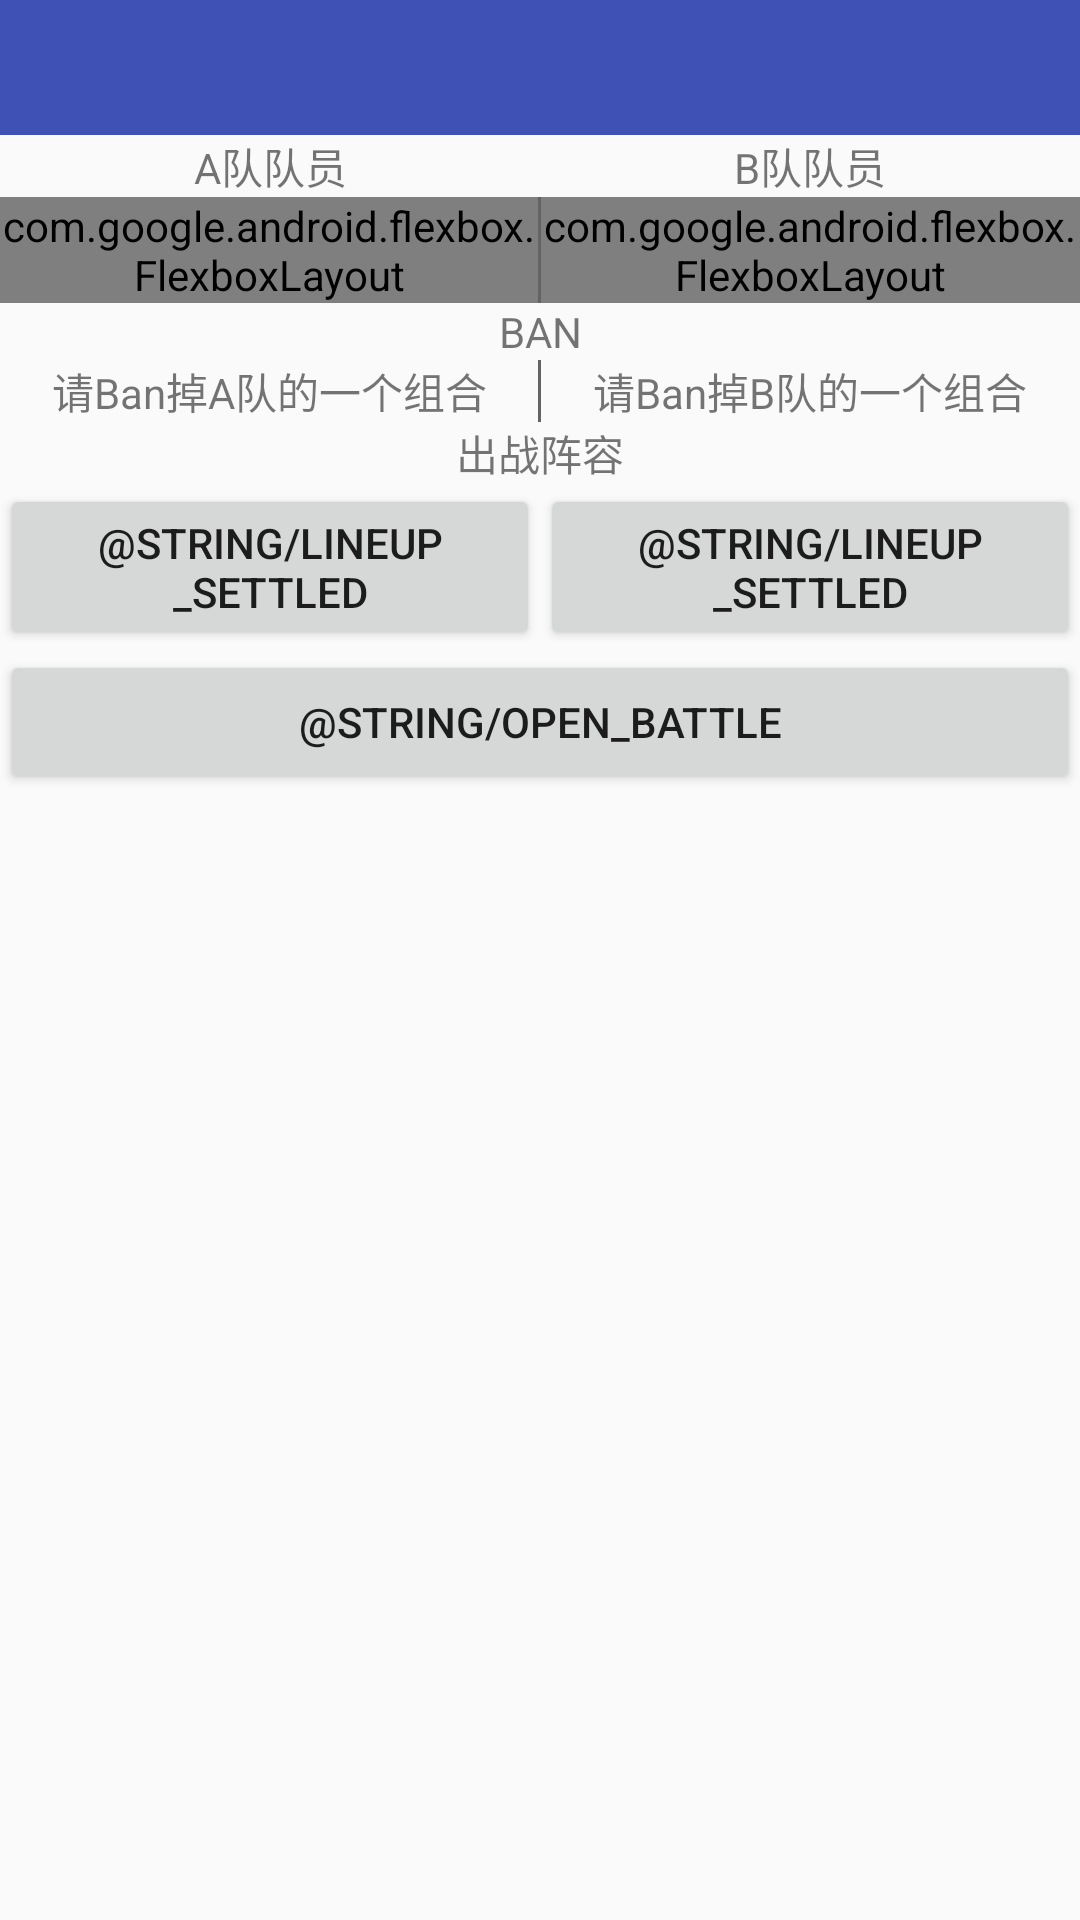

This screen was rendered from an Android layout file. Write that file and the resources it references.
<!-- AndroidManifest.xml: application theme AppTheme -->
<!-- res/layout/activity_lineup.xml -->
<?xml version="1.0" encoding="utf-8"?>
<LinearLayout xmlns:android="http://schemas.android.com/apk/res/android"
    xmlns:app="http://schemas.android.com/apk/res-auto"
    android:layout_width="match_parent"
    android:layout_height="match_parent"
    android:orientation="vertical">

    <include layout="@layout/widget_toolbar" />

    <ScrollView
        android:layout_width="match_parent"
        android:layout_height="match_parent">

        <LinearLayout
            android:layout_width="match_parent"
            android:layout_height="wrap_content"
            android:orientation="vertical">

            <LinearLayout
                android:layout_width="match_parent"
                android:layout_height="wrap_content">

                <TextView
                    android:layout_width="0dp"
                    android:layout_height="wrap_content"
                    android:layout_weight="1"
                    android:gravity="center"
                    android:text="A队队员" />

                <TextView
                    android:layout_width="0dp"
                    android:layout_height="wrap_content"
                    android:layout_weight="1"
                    android:gravity="center"
                    android:text="B队队员" />
            </LinearLayout>

            <LinearLayout
                android:layout_width="match_parent"
                android:layout_height="wrap_content"
                android:orientation="horizontal">

                <com.google.android.flexbox.FlexboxLayout
                    android:id="@+id/alpha_flexbox"
                    android:layout_width="0dp"
                    android:layout_height="wrap_content"
                    android:layout_weight="1"
                    app:flexWrap="wrap" />

                <View
                    android:layout_width="1dp"
                    android:layout_height="match_parent"
                    android:background="@color/color_black" />

                <com.google.android.flexbox.FlexboxLayout
                    android:id="@+id/beta_flexbox"
                    android:layout_width="0dp"
                    android:layout_height="wrap_content"
                    android:layout_weight="1"
                    app:flexWrap="wrap" />

            </LinearLayout>

            <TextView
                android:layout_width="match_parent"
                android:layout_height="wrap_content"
                android:gravity="center"
                android:text="BAN" />

            <LinearLayout
                android:layout_width="match_parent"
                android:layout_height="wrap_content"
                android:orientation="horizontal">

                <TextView
                    android:id="@+id/alpha_banned_first"
                    android:layout_width="0dp"
                    android:layout_height="wrap_content"
                    android:layout_weight="1"
                    android:gravity="center"
                    android:text="请Ban掉A队的一个组合" />


                <View
                    android:layout_width="1dp"
                    android:layout_height="match_parent"
                    android:background="@color/color_black" />

                <TextView
                    android:id="@+id/beta_banned_first"
                    android:layout_width="0dp"
                    android:layout_height="wrap_content"
                    android:layout_weight="1"
                    android:gravity="center"
                    android:text="请Ban掉B队的一个组合" />
            </LinearLayout>

            <TextView
                android:id="@+id/optional_selection"
                android:layout_width="match_parent"
                android:layout_height="wrap_content"
                android:text="额外选项"
                android:visibility="gone" />

            <TextView
                android:id="@+id/lineup"
                android:layout_width="match_parent"
                android:layout_height="wrap_content"
                android:gravity="center"
                android:text="出战阵容" />

            <LinearLayout
                android:layout_width="match_parent"
                android:layout_height="wrap_content">

                <android.support.v7.widget.RecyclerView
                    android:id="@+id/alpha_lineup"
                    android:layout_width="0dp"
                    android:layout_height="wrap_content"
                    android:layout_weight="1"/>

                <android.support.v7.widget.RecyclerView
                    android:id="@+id/beta_lineup"
                    android:layout_width="0dp"
                    android:layout_height="wrap_content"
                    android:layout_weight="1"/>

            </LinearLayout>

            <LinearLayout
                android:layout_width="match_parent"
                android:layout_height="wrap_content">

                <Button
                    android:id="@+id/alpha_settle"
                    android:layout_width="0dp"
                    android:layout_height="wrap_content"
                    android:layout_weight="1"
                    android:text="@string/lineup_settled" />

                <Button
                    android:id="@+id/beta_settle"
                    android:layout_width="0dp"
                    android:layout_height="wrap_content"
                    android:layout_weight="1"
                    android:text="@string/lineup_settled" />
            </LinearLayout>

            <Button
                android:id="@+id/open_battle"
                android:layout_width="match_parent"
                android:layout_height="wrap_content"
                android:text="@string/open_battle" />
        </LinearLayout>
    </ScrollView>
</LinearLayout>
<!-- res/layout/widget_toolbar.xml (included above) -->
<?xml version="1.0" encoding="utf-8"?>
<android.support.v7.widget.Toolbar xmlns:android="http://schemas.android.com/apk/res/android"
    android:id="@+id/toolbar"
    style="@style/ToolBarStyle">

    <TextView
        android:id="@+id/toolbar_title"
        android:layout_width="wrap_content"
        android:layout_height="wrap_content"
        android:layout_gravity="center"
        android:ellipsize="end"
        android:maxLines="1"
        android:textColor="@android:color/white"
        android:textSize="20sp" />
</android.support.v7.widget.Toolbar>
<!-- resources referenced by this layout -->
<resources>
  <color name="color_black">#646363</color>
  <style name="ToolBarStyle">
          <item name="android:layout_width">match_parent</item>
          <item name="android:layout_height">45dp</item>
          <item name="android:windowTranslucentStatus">true</item>
          <item name="android:minHeight">45dp</item>
          <item name="android:background">?attr/colorPrimary</item>
          <item name="android:theme">@style/PopWindowStyle</item>
      </style>
  <style name="AppTheme" parent="Theme.AppCompat.Light.DarkActionBar">
          
          <item name="colorPrimary">@color/colorPrimary</item>
          <item name="colorPrimaryDark">@color/colorPrimaryDark</item>
          <item name="colorAccent">@color/colorAccent</item>
      </style>
  <style name="PopWindowStyle" parent="@style/ThemeOverlay.AppCompat.Dark.ActionBar">
          <item name="android:colorBackground">#4f4f4f</item>
          <item name="android:textColorPrimary">#ffffff</item>
          <item name="actionOverflowMenuStyle">@style/OverflowMenuStyle</item>
          <item name="android:dropDownListViewStyle">@style/dropDownStyle</item>
          <item name="dropDownListViewStyle">@style/dropDownStyle</item>
      </style>
  <color name="colorPrimary">#3F51B5</color>
  <color name="colorPrimaryDark">#303F9F</color>
  <color name="colorAccent">#FF4081</color>
  <style name="OverflowMenuStyle" parent="Widget.AppCompat.Light.PopupMenu.Overflow">
          <item name="overlapAnchor">false</item>
          <item name="android:dropDownVerticalOffset">0dp</item>
      </style>
  <style name="dropDownStyle" parent="android:style/Widget.Holo.ListView.DropDown">
          
          <item name="android:divider">#908d8d8d</item>
          <item name="android:dividerHeight">0.5dp</item>
      </style>
</resources>
